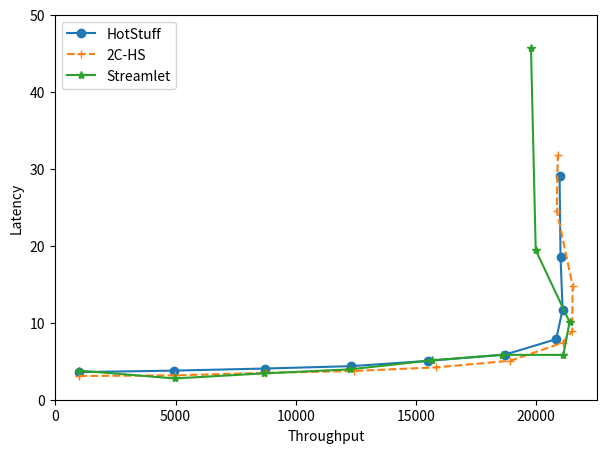

Reproduce this figure in Python.
import matplotlib.pyplot as plt

# Measurements from happy-path.data
expt = [
    ('HotStuff',[
        # (512,5.96925),
        (1000,3.59),
        (4949,3.78),
        (8714,4.05),
        (12317,4.36),
        (15523,5.05),
        (18698,5.85),
        (20840,7.86),
        (21108,11.7),
        (21022,18.54),
        (20982,29)
        # (262144, 295.122)
    ], '-o'),
    ('2C-HS',[
        (1000,3.08),
        (4961,3.16),
        (8764,3.49),
        (12407,3.73),
        (15829,4.2),
        (18934,5.06),
        (21106,7.4),
        (21508,8.9),
        (21525,14.81),
        (20865,24.54),
        (20906,31.82)
    ], '--+'),
    ('Streamlet',[
        (1000,3.78),
        (4958,2.76),
        (8671,3.42),
        (12257,3.94),
        (15690,5.13),
        (18581,5.83),
        (21139,5.82),
        (21399,10.09),
        (19989,19.43),
        (19793,45.68)
    ], '-*')]



def do_plot():
    f = plt.figure(1, figsize=(7,5));
    plt.clf()
    ax = f.add_subplot(1, 1, 1)
    for name, entries, style in expt:
        throughput = []
        latency = []
        for t, l in entries:
            # batch.append(N*ToverN)
            # throughput.append(ToverN*(N-t) / latency)
            throughput.append(t)
            latency.append(l)
        ax.plot(throughput, latency, style, label='%s' % name)
    #ax.set_xscale("log")
    #ax.set_yscale("log")
    plt.ylim([0, 50])
    #plt.xlim([10**3.8, 10**6.4])
    plt.legend(loc='best')
    #plt.ylabel('Throughput (Tx per second) in log scale')
    plt.ylabel('Latency')
    plt.xlabel('Throughput')
    # plt.xlabel('Requests (Tx) in log scale')
    # plt.tight_layout()
    plt.show()
    # plt.savefig('happy-path.pdf', format='pdf', dpi=1000)

if __name__ == '__main__':
    do_plot()